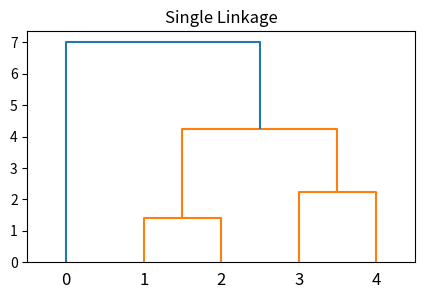

Write the Python code that produced this figure.
from scipy.cluster.hierarchy import dendrogram, linkage, fcluster
from matplotlib import pyplot as plt


X = [[2, 9], [8, 5], [7, 4], [2, 2], [4, 1]]
Z_single = linkage(X, 'single')
f_single = fcluster(Z_single, 4, criterion='distance')
fig = plt.figure(figsize=(5, 3))
dn = dendrogram(Z_single)
plt.title("Single Linkage")
plt.show()
print("Single Linkage Result:", f_single)
